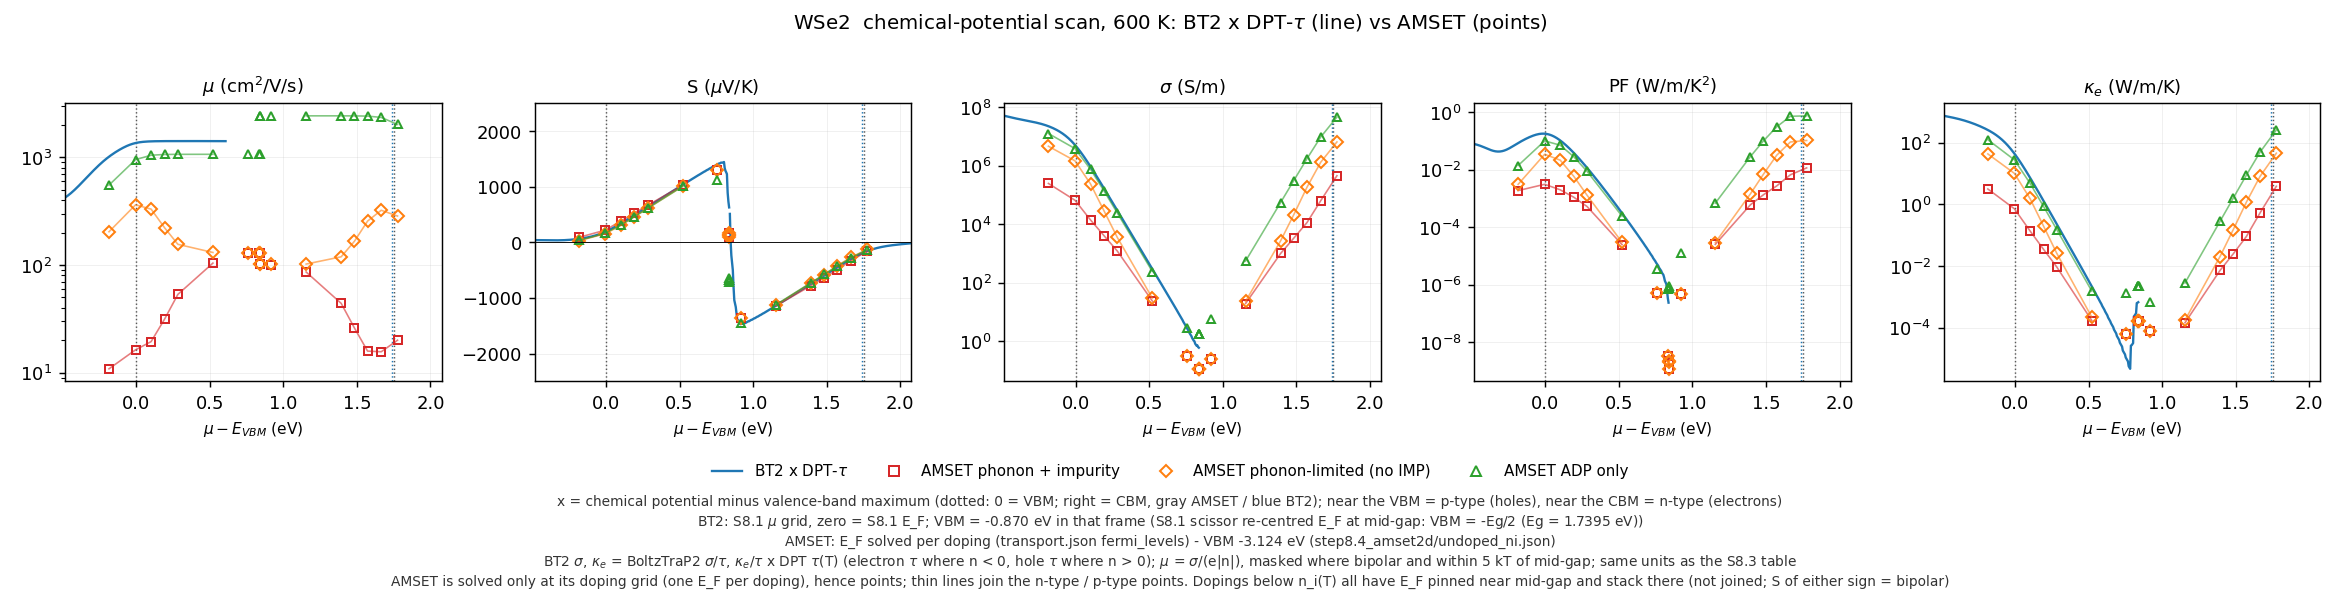

The table this chart was drawn from, first rows:
# [0057] mu_minus_VBM_eV = μ − E_VBM。BT2…
source, dataset, type, mu_minus_VBM_eV, E_F_or_mu_raw_eV, n_cell_cm-3, mu_cm2/Vs, S_uV/K, sigma_S/m, PF_W/mK2, kappa_e_W/mK
BT2, BT2_DPTtau, p, -2.13, -3.0, 1.5442044984235722e+22, , -1.508, 310927801, 0.0007067, 4535
BT2, BT2_DPTtau, p, -2.125, -2.995, 1.5376551335281912e+22, , -1.453, 311101088, 0.000657, 4536
BT2, BT2_DPTtau, p, -2.12, -2.99, 1.531107219343116e+22, , -1.398, 311267238, 0.0006084, 4537
BT2, BT2_DPTtau, p, -2.115, -2.985, 1.5245661604860385e+22, , -1.342, 311426480, 0.0005605, 4538
BT2, BT2_DPTtau, p, -2.11, -2.98, 1.5180369600994093e+22, , -1.283, 311578633, 0.000513, 4539
BT2, BT2_DPTtau, p, -2.105, -2.975, 1.5115242022063179e+22, , -1.222, 311723139, 0.0004659, 4540
BT2, BT2_DPTtau, p, -2.1, -2.97, 1.5050320431219242e+22, , -1.159, 311859155, 0.0004191, 4541
BT2, BT2_DPTtau, p, -2.095, -2.965, 1.498564210386011e+22, , -1.094, 311985657, 0.0003731, 4543
BT2, BT2_DPTtau, p, -2.09, -2.96, 1.492124006679784e+22, , -1.026, 312101568, 0.0003284, 4544
BT2, BT2_DPTtau, p, -2.085, -2.955, 1.4857143191436196e+22, , -0.9563, 312205869, 0.0002855, 4546
BT2, BT2_DPTtau, p, -2.08, -2.95, 1.4793376329936425e+22, , -0.8862, 312297714, 0.0002452, 4548
BT2, BT2_DPTtau, p, -2.075, -2.945, 1.4729960485517582e+22, , -0.8163, 312376514, 0.0002081, 4551
BT2, BT2_DPTtau, p, -2.07, -2.94, 1.4666912984946784e+22, , -0.7479, 312442010, 0.0001748, 4554
BT2, BT2_DPTtau, p, -2.065, -2.935, 1.4604247674530017e+22, , -0.6823, 312494289, 0.0001455, 4557
BT2, BT2_DPTtau, p, -2.06, -2.93, 1.4541975122776032e+22, , -0.6206, 312533792, 0.0001204, 4560
BT2, BT2_DPTtau, p, -2.055, -2.925, 1.4480102828419857e+22, , -0.5641, 312561278, 9.945096150869252e-05, 4564
BT2, BT2_DPTtau, p, -2.05, -2.92, 1.4418635415031395e+22, , -0.5136, 312577775, 8.246097607531827e-05, 4568
BT2, BT2_DPTtau, p, -2.045, -2.915, 1.4357574825165166e+22, , -0.4701, 312584493, 6.908039142920012e-05, 4572
BT2, BT2_DPTtau, p, -2.04, -2.91, 1.42969205140633e+22, , -0.4341, 312582745, 5.891642573049373e-05, 4577
BT2, BT2_DPTtau, p, -2.035, -2.905, 1.423666963503637e+22, , -0.4062, 312573855, 5.157335466067748e-05, 4582
BT2, BT2_DPTtau, p, -2.03, -2.9, 1.4176817214425534e+22, , -0.3865, 312559083, 4.670130527264284e-05, 4587
BT2, BT2_DPTtau, p, -2.025, -2.895, 1.4117356315479216e+22, , -0.3754, 312539559, 4.404088627117671e-05, 4592
BT2, BT2_DPTtau, p, -2.02, -2.89, 1.405827820669857e+22, , -0.3729, 312516246, 4.3452263892990735e-05, 4598
BT2, BT2_DPTtau, p, -2.015, -2.885, 1.3999572517340462e+22, , -0.3793, 312489939, 4.494613755034652e-05, 4603
BT2, BT2_DPTtau, p, -2.01, -2.88, 1.3941227395749473e+22, , -0.3948, 312461298, 4.870464732128644e-05, 4609
BT2, BT2_DPTtau, p, -2.005, -2.875, 1.3883229647871446e+22, , -0.4201, 312430906, 5.5136699138981126e-05, 4615
BT2, BT2_DPTtau, p, -2, -2.87, 1.3825564892869e+22, , -0.4559, 312399372, 6.492353902151238e-05, 4621
BT2, BT2_DPTtau, p, -1.995, -2.865, 1.376821771003013e+22, , -0.5032, 312367447, 7.910071224570196e-05, 4628
BT2, BT2_DPTtau, p, -1.99, -2.86, 1.3711171788980349e+22, , -0.5634, 312336172, 9.915370840512642e-05, 4635
BT2, BT2_DPTtau, p, -1.985, -2.855, 1.3654410075033502e+22, , -0.6381, 312306999, 0.0001272, 4642
BT2, BT2_DPTtau, p, -1.98, -2.85, 1.3597914929276454e+22, , -0.7289, 312281933, 0.0001659, 4649
BT2, BT2_DPTtau, p, -1.975, -2.845, 1.3541668288753849e+22, , -0.8377, 312263624, 0.0002191, 4657
BT2, BT2_DPTtau, p, -1.97, -2.84, 1.3485651833742523e+22, , -0.9661, 312255439, 0.0002914, 4665
BT2, BT2_DPTtau, p, -1.965, -2.835, 1.342984715314103e+22, , -1.116, 312261474, 0.0003886, 4672
BT2, BT2_DPTtau, p, -1.96, -2.83, 1.3374235926191483e+22, , -1.287, 312286514, 0.0005174, 4680
BT2, BT2_DPTtau, p, -1.955, -2.825, 1.3318800103926812e+22, , -1.481, 312335933, 0.0006853, 4687
BT2, BT2_DPTtau, p, -1.95, -2.82, 1.3263522095403731e+22, , -1.698, 312415542, 0.0009003, 4694
BT2, BT2_DPTtau, p, -1.945, -2.815, 1.3208384950548824e+22, , -1.935, 312531363, 0.00117, 4700
BT2, BT2_DPTtau, p, -1.94, -2.81, 1.3153372550965175e+22, , -2.191, 312689387, 0.001501, 4705
BT2, BT2_DPTtau, p, -1.935, -2.805, 1.309846979605821e+22, , -2.463, 312895281, 0.001899, 4709
BT2, BT2_DPTtau, p, -1.93, -2.8, 1.3043662784379262e+22, , -2.747, 313154097, 0.002363, 4712
BT2, BT2_DPTtau, p, -1.925, -2.795, 1.2988938982984606e+22, , -3.038, 313469980, 0.002892, 4714
BT2, BT2_DPTtau, p, -1.92, -2.79, 1.293428739486171e+22, , -3.329, 313845910, 0.003479, 4714
BT2, BT2_DPTtau, p, -1.915, -2.785, 1.2879698711397796e+22, , -3.616, 314283481, 0.004109, 4712
BT2, BT2_DPTtau, p, -1.91, -2.78, 1.2825165447418538e+22, , -3.89, 314782752, 0.004764, 4709
BT2, BT2_DPTtau, p, -1.905, -2.775, 1.2770682055213456e+22, , -4.147, 315342151, 0.005422, 4704
BT2, BT2_DPTtau, p, -1.9, -2.77, 1.271624502420935e+22, , -4.378, 315958476, 0.006057, 4697
BT2, BT2_DPTtau, p, -1.895, -2.765, 1.2661852954107765e+22, , -4.579, 316626953, 0.00664, 4689
BT2, BT2_DPTtau, p, -1.89, -2.76, 1.2607506603663266e+22, , -4.745, 317341387, 0.007144, 4680
BT2, BT2_DPTtau, p, -1.885, -2.755, 1.2553208904363285e+22, , -4.87, 318094355, 0.007543, 4669
BT2, BT2_DPTtau, p, -1.88, -2.75, 1.249896495396548e+22, , -4.951, 318877461, 0.007817, 4658
BT2, BT2_DPTtau, p, -1.875, -2.745, 1.2444781977141955e+22, , -4.987, 319681622, 0.00795, 4645
BT2, BT2_DPTtau, p, -1.87, -2.74, 1.2390669249962458e+22, , -4.976, 320497381, 0.007934, 4632
BT2, BT2_DPTtau, p, -1.865, -2.735, 1.2336637989146698e+22, , -4.917, 321315207, 0.007768, 4619
BT2, BT2_DPTtau, p, -1.86, -2.73, 1.2282701214628855e+22, , -4.812, 322125789, 0.007459, 4606
BT2, BT2_DPTtau, p, -1.855, -2.725, 1.2228873578054758e+22, , -4.662, 322920309, 0.00702, 4592
BT2, BT2_DPTtau, p, -1.85, -2.72, 1.217517115353512e+22, , -4.471, 323690670, 0.006469, 4579
BT2, BT2_DPTtau, p, -1.845, -2.715, 1.2121611199955731e+22, , -4.239, 324429670, 0.00583, 4566
BT2, BT2_DPTtau, p, -1.84, -2.71, 1.2068211900172877e+22, , -3.972, 325131125, 0.005129, 4553
... 1,195 more rows
